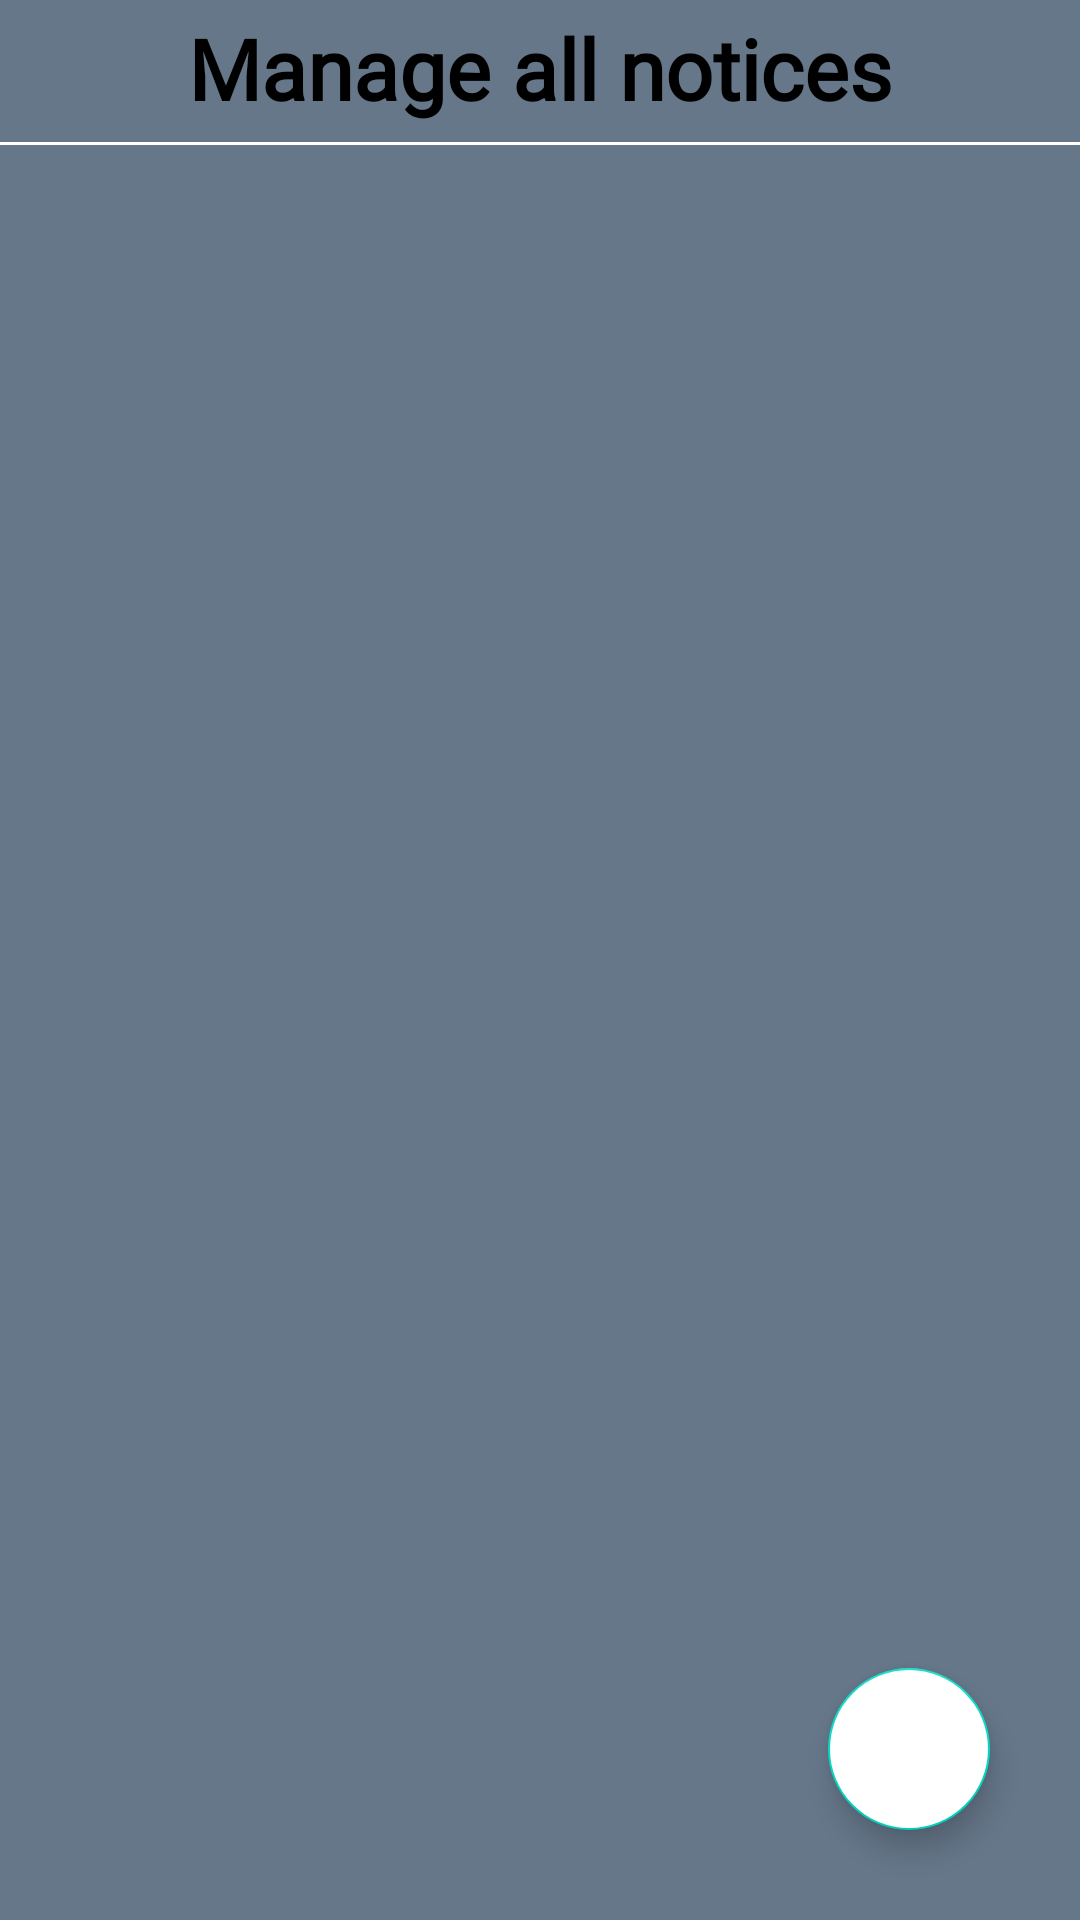

Android layout source for this screen:
<!-- AndroidManifest.xml: application theme Theme.MessedUp -->
<!-- res/layout/activity_manage_notice.xml -->
<?xml version="1.0" encoding="utf-8"?>
<androidx.constraintlayout.widget.ConstraintLayout xmlns:android="http://schemas.android.com/apk/res/android"
    xmlns:app="http://schemas.android.com/apk/res-auto"
    xmlns:tools="http://schemas.android.com/tools"
    android:layout_width="match_parent"
    android:layout_height="match_parent"
    android:background="#66778A"
    tools:context=".notice.ManageNotice">

    <TextView
        android:id="@+id/news_feed_titile"
        android:layout_width="wrap_content"
        android:layout_height="wrap_content"
        android:layout_marginVertical="4dp"
        android:fontFamily="@font/pacifico"
        android:text="Manage all notices"
        android:textColor="@color/black"
        android:textSize="28sp"
        android:textStyle="bold"
        app:layout_constraintEnd_toEndOf="parent"
        app:layout_constraintHorizontal_bias="0.5"
        app:layout_constraintStart_toStartOf="parent"
        app:layout_constraintTop_toTopOf="parent" />

    <View
        android:id="@+id/top_bar"
        android:layout_width="match_parent"
        android:layout_height="1dp"
        android:background="#FFFFFF"
        android:layout_marginTop="6dp"
        app:layout_constraintTop_toBottomOf="@id/news_feed_titile"
        app:layout_constraintEnd_toEndOf="parent"
        app:layout_constraintHorizontal_bias="0.5"
        app:layout_constraintStart_toStartOf="parent" />

    <androidx.recyclerview.widget.RecyclerView
        android:id="@+id/recycler_view"
        android:layout_width="match_parent"
        android:layout_height="0dp"
        android:layout_margin="16dp"
        app:layout_constraintBottom_toBottomOf="parent"
        app:layout_constraintEnd_toEndOf="parent"
        app:layout_constraintHorizontal_bias="0.5"
        app:layout_constraintStart_toStartOf="parent"
        app:layout_constraintTop_toTopOf="@id/top_bar"/>

    <com.google.android.material.floatingactionbutton.FloatingActionButton
        android:id="@+id/add_notice_icon"
        android:layout_width="57dp"
        android:layout_height="54dp"
        android:backgroundTint="@color/white"
        android:contentDescription="Add Books"
        android:src="@drawable/ic_add"
        android:layout_marginEnd="30dp"
        android:layout_marginBottom="30dp"
        app:layout_constraintBottom_toBottomOf="parent"
        app:layout_constraintEnd_toEndOf="parent" />


</androidx.constraintlayout.widget.ConstraintLayout>
<!-- resources referenced by this layout -->
<resources>
  <style name="Theme.MessedUp" parent="Theme.MaterialComponents.DayNight.NoActionBar">
          
          <item name="colorPrimary">@color/purple_500</item>
          <item name="colorPrimaryVariant">@color/purple_700</item>
          <item name="colorOnPrimary">@color/white</item>
          
          <item name="colorSecondary">@color/teal_200</item>
          <item name="colorSecondaryVariant">@color/teal_700</item>
          <item name="colorOnSecondary">@color/black</item>
          
          <item name="android:statusBarColor" tools:targetApi="l">?attr/colorPrimaryVariant</item>
          
      </style>
  <!-- not gathered from this repository: default colours our renderer supplied (Android Studio template values) -->
  <color name="purple_500">#FF6200EE</color>
  <color name="purple_700">#FF3700B3</color>
  <color name="teal_200">#FF03DAC5</color>
  <color name="teal_700">#FF018786</color>
  <color name="black">#FF000000</color>
  <color name="white">#FFFFFFFF</color>
</resources>
